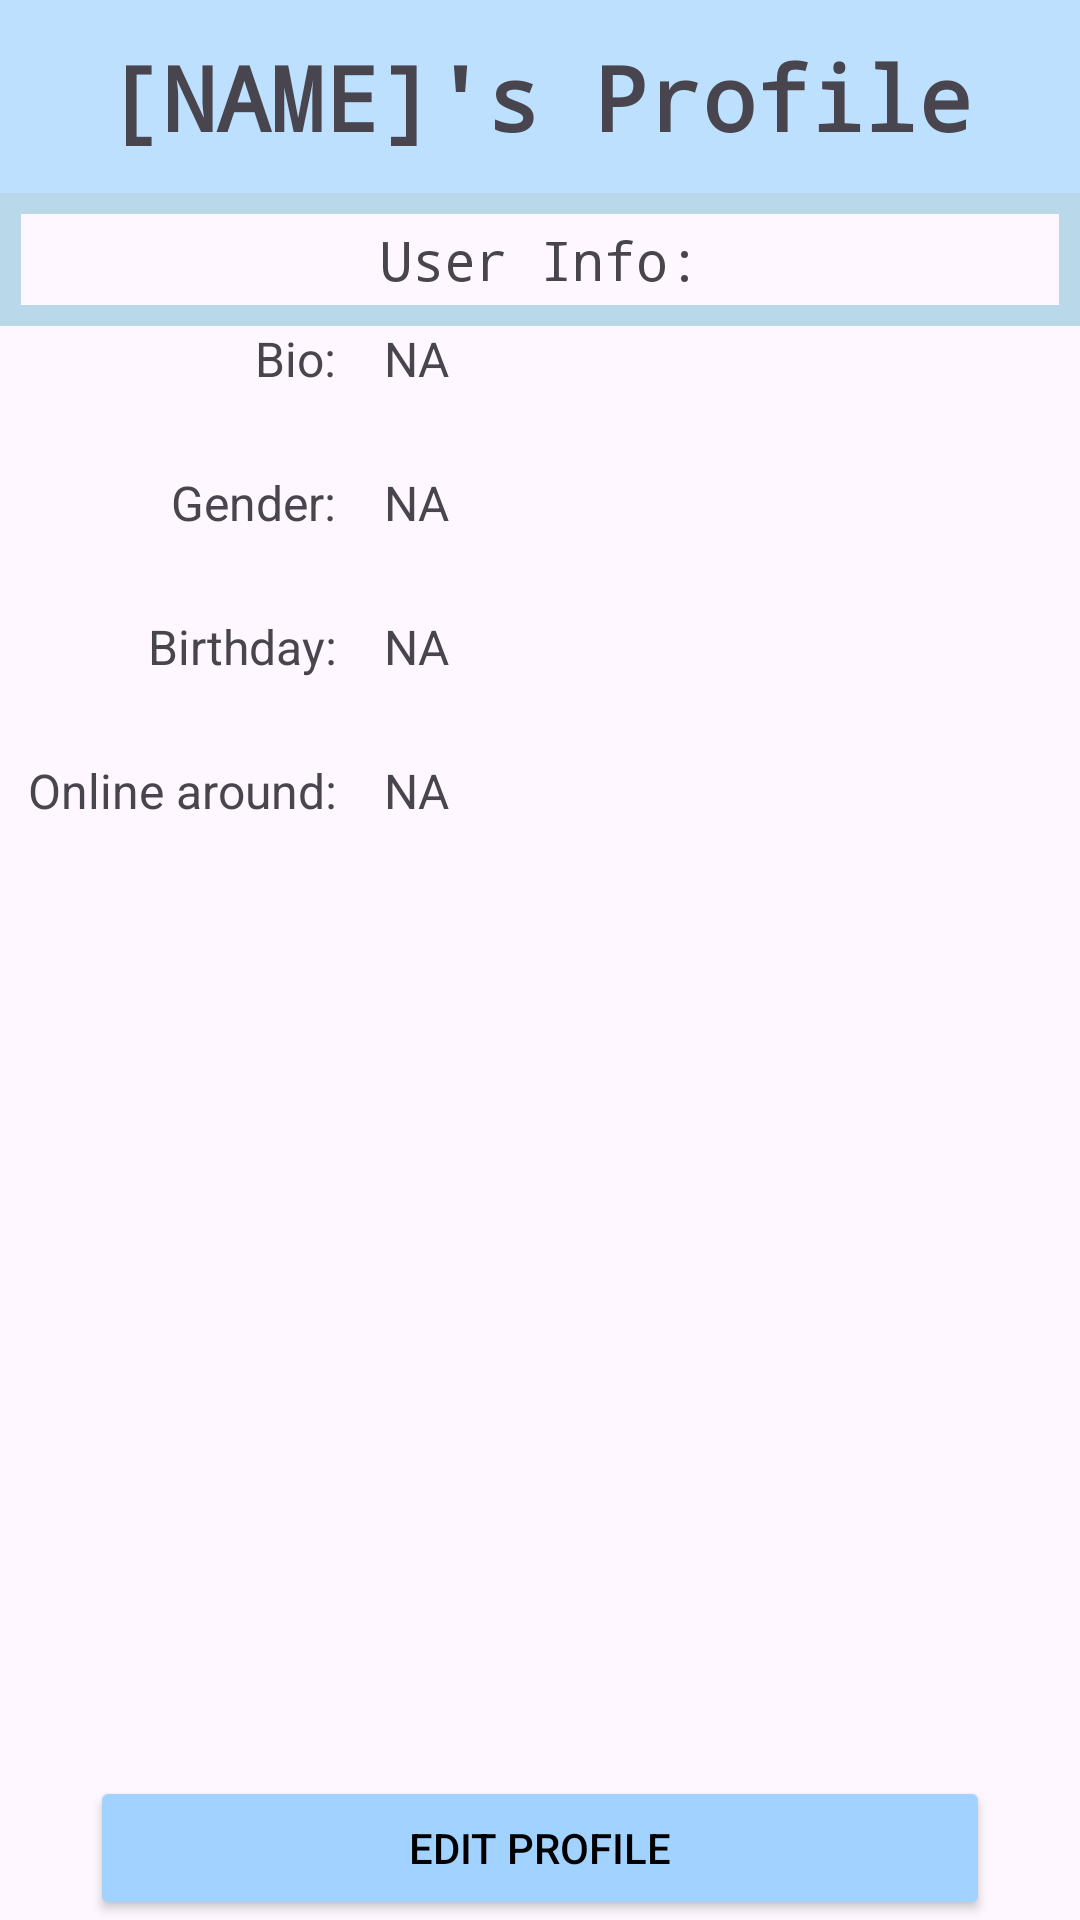

Write the Android layout XML for this screen, with the resource values it uses.
<!-- AndroidManifest.xml: application theme Theme.FinalProject -->
<!-- res/layout/activity_user_profile.xml -->
<?xml version="1.0" encoding="utf-8"?>
<LinearLayout xmlns:android="http://schemas.android.com/apk/res/android"
    xmlns:app="http://schemas.android.com/apk/res-auto"
    xmlns:tools="http://schemas.android.com/tools"
    android:layout_width="match_parent"
    android:layout_height="match_parent"
    android:orientation="vertical"
    tools:context=".UserProfileActivity">

    <TextView
        android:id="@+id/header"
        android:layout_width="match_parent"
        android:layout_height="wrap_content"
        android:background="@color/light_blue"
        android:fontFamily="monospace"
        android:paddingVertical="12dp"
        android:text="[NAME]'s Profile"
        android:textAlignment="center"
        android:textAppearance="@style/TextAppearance.AppCompat.Display1"
        android:textSize="30sp"
        android:textStyle="bold" />

    <ImageView
        android:id="@+id/profilePic"
        android:layout_width="match_parent"
        android:layout_height="wrap_content"
        android:adjustViewBounds="true"
        android:src="@drawable/lion" />

    <TextView
        android:id="@+id/textView"
        android:layout_width="match_parent"
        android:layout_height="wrap_content"
        android:background="@drawable/border"
        android:fontFamily="monospace"
        android:paddingVertical="10sp"
        android:text="User Info:"
        android:textAlignment="center"
        android:textAppearance="@style/TextAppearance.AppCompat.Display2"
        android:textSize="18sp" />

    <LinearLayout
        android:layout_width="match_parent"
        android:layout_height="wrap_content"
        android:orientation="horizontal">

        <TextView
            android:id="@+id/info1_1"
            android:layout_width="match_parent"
            android:layout_height="wrap_content"
            android:layout_weight="2"
            android:paddingHorizontal="8sp"
            android:text="Bio:"
            android:textAlignment="textEnd"
            android:textSize="16sp" />

        <TextView
            android:id="@+id/info1_change"
            android:layout_width="match_parent"
            android:layout_height="48dp"
            android:layout_weight="1"
            android:paddingHorizontal="8sp"
            android:text="NA"
            android:textAlignment="viewStart"
            android:textSize="16sp" />
    </LinearLayout>

    <LinearLayout
        android:layout_width="match_parent"
        android:layout_height="wrap_content"
        android:orientation="horizontal">

        <TextView
            android:id="@+id/gender_1"
            android:layout_width="match_parent"
            android:layout_height="wrap_content"
            android:layout_weight="2"
            android:paddingHorizontal="8sp"
            android:text="Gender:"
            android:textAlignment="textEnd"
            android:textSize="16sp" />

        <TextView
            android:id="@+id/gender_change"
            android:layout_width="match_parent"
            android:layout_height="48dp"
            android:layout_weight="1"
            android:paddingHorizontal="8sp"
            android:text="NA"
            android:textAlignment="viewStart"
            android:textSize="16sp" />
    </LinearLayout>

    <LinearLayout
        android:layout_width="match_parent"
        android:layout_height="wrap_content"
        android:orientation="horizontal">

        <TextView
            android:id="@+id/info2_1"
            android:layout_width="match_parent"
            android:layout_height="wrap_content"
            android:layout_weight="2"
            android:paddingHorizontal="8sp"
            android:text="Birthday:"
            android:textAlignment="textEnd"
            android:textSize="16sp" />

        <TextView
            android:id="@+id/info2_change"
            android:layout_width="match_parent"
            android:layout_height="48dp"
            android:layout_weight="1"
            android:paddingHorizontal="8sp"
            android:text="NA"
            android:textAlignment="textStart"
            android:textSize="16sp" />
    </LinearLayout>

    <LinearLayout
        android:layout_width="match_parent"
        android:layout_height="wrap_content"
        android:orientation="horizontal">

        <TextView
            android:id="@+id/info3_1"
            android:layout_width="match_parent"
            android:layout_height="wrap_content"
            android:layout_weight="2"
            android:paddingHorizontal="8sp"
            android:text="Online around:"
            android:textAlignment="textEnd"
            android:textSize="16sp" />

        <TextView
            android:id="@+id/info3_change"
            android:layout_width="match_parent"
            android:layout_height="48dp"
            android:layout_weight="1"
            android:paddingHorizontal="8sp"
            android:text="NA"
            android:textAlignment="textStart"
            android:textSize="16sp" />
    </LinearLayout>

    <RelativeLayout
        android:layout_width="match_parent"
        android:layout_height="match_parent"
        android:paddingHorizontal="5dp">

        <Button
            android:id="@+id/buttonChange"
            android:layout_width="300dp"
            android:layout_height="wrap_content"
            android:layout_alignParentBottom="true"
            android:layout_centerHorizontal="true"
            android:layout_weight="0.5"
            android:backgroundTint="@color/blue"
            android:text="Edit Profile"
            android:textColor="@color/black" />

    </RelativeLayout>
</LinearLayout>
<!-- resources referenced by this layout -->
<resources>
  <color name="black">#FF000000</color>
  <color name="blue">#FFa2d2ff</color>
  <color name="light_blue">#FFBDE0FE</color>
  <!-- drawable border (drawable) -->
  <?xml version="1.0" encoding="utf-8"?>
  <shape xmlns:android="http://schemas.android.com/apk/res/android"
      android:shape="rectangle">
      <stroke
          android:width="7dp"
          android:color="@color/columbia_blue" />
      <padding
          android:left="5dp"
          android:right="5dp"
          android:top="5dp"
          android:bottom="5dp" /> 
  </shape>
  <style name="Theme.FinalProject" parent="Base.Theme.FinalProject" />
  <color name="columbia_blue">#FFB9D9EB</color>
  <style name="Base.Theme.FinalProject" parent="Theme.Material3.DayNight.NoActionBar">
          
          <item name="colorPrimary">@color/blue</item>
      </style>
</resources>
